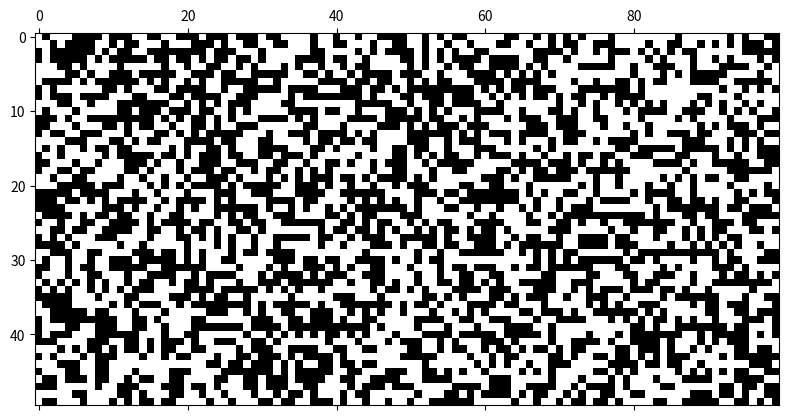

Write Python code to recreate this figure.
import numpy
import random
import matplotlib.pylab as plt


M=50 #liczba wierszy ktore beda PO wykonaniu petli
N=100 #liczba kolumn

A = numpy.zeros(N*M, dtype='i').reshape(M,N)

for x in range(0, M):
    for y in range(0, N):
        A[x][y] = random.randint(0,1)

#labels = range(0,N)
#plt.xticks(labels)
plt.matshow(A, cmap=plt.cm.gray)




#plt.imshow(A)

#plt.show()
plt.savefig('foo.pdf')
